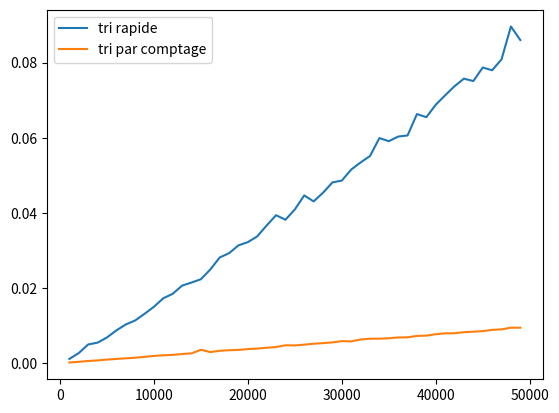

The matplotlib source for this figure:
from random import randint
from time import time
from matplotlib import pyplot as plt
import sys
sys.setrecursionlimit(100000)



def permute(tab, i, j):
    tab[i], tab[j] = tab[j], tab[i]


# Tri rapide


def partitionner(tab, first, last, pivot):
    permute(tab, pivot, last)
    j = first
    for i in range(first, last):
        if tab[i] <= tab[last]:
            permute(tab, i, j)
            j = j + 1
    permute(tab, last, j)
    return j


def quick_sort(tab, first_index, last_index):
    if first_index < last_index:
        pivot = randint(first_index, last_index)
        pivot = partitionner(tab, first_index, last_index, pivot)
        quick_sort(tab, first_index, pivot -1)
        quick_sort(tab, pivot + 1, last_index)



# Tri par comptage

def count_sort(tab:list):
    max = tab[0]
    min = tab[0]
    for v in tab:
        if v > max:
            max = v
        if v < min:
            min = v
    lcount = [0] * (max - min + 1)
    for v in tab:
        lcount[v-min] +=1
    tab.clear()
    for k, v in enumerate(lcount):
        tab += [k + min] * v
    return tab


min = 1000
max = 50000
step = 1000

X = [x for x in range(min, max, step)]

Y = []

print("debut tri rapide")

for i in range (min, max, step):
    print(i, ":", end=" ", flush=True)
    tab_unsorted = [randint(-i//2,i//2) for _ in range(i)]
    start = time()
    f = quick_sort(tab_unsorted, 0, len(tab_unsorted)-1)
    stop = time()
    Y.append(stop - start)
    for i in range(5):
        print(tab_unsorted[i], end=" ")
    for i in range(len(tab_unsorted) -5, len(tab_unsorted)):
        print(tab_unsorted[i], end=" ")
    print(" ")

plt.plot(X,Y,label='tri rapide')
plt.legend()
Y = []

print("debut tri par comptage")

for i in range (min, max, step):
    print(i, ":", end=" ", flush=True)
    tab_unsorted = [randint(-i//2, i//2) for _ in range(i)]
    start = time()
    f = count_sort(tab_unsorted)
    stop = time()
    Y.append(stop - start)
    for i in range(5):
        print(tab_unsorted[i], end=" ")
    for i in range(len(tab_unsorted) -5, len(tab_unsorted)):
        print(tab_unsorted[i], end=" ")
    print(" ")


plt.plot(X,Y,label='tri par comptage')
plt.legend()
plt.show()
